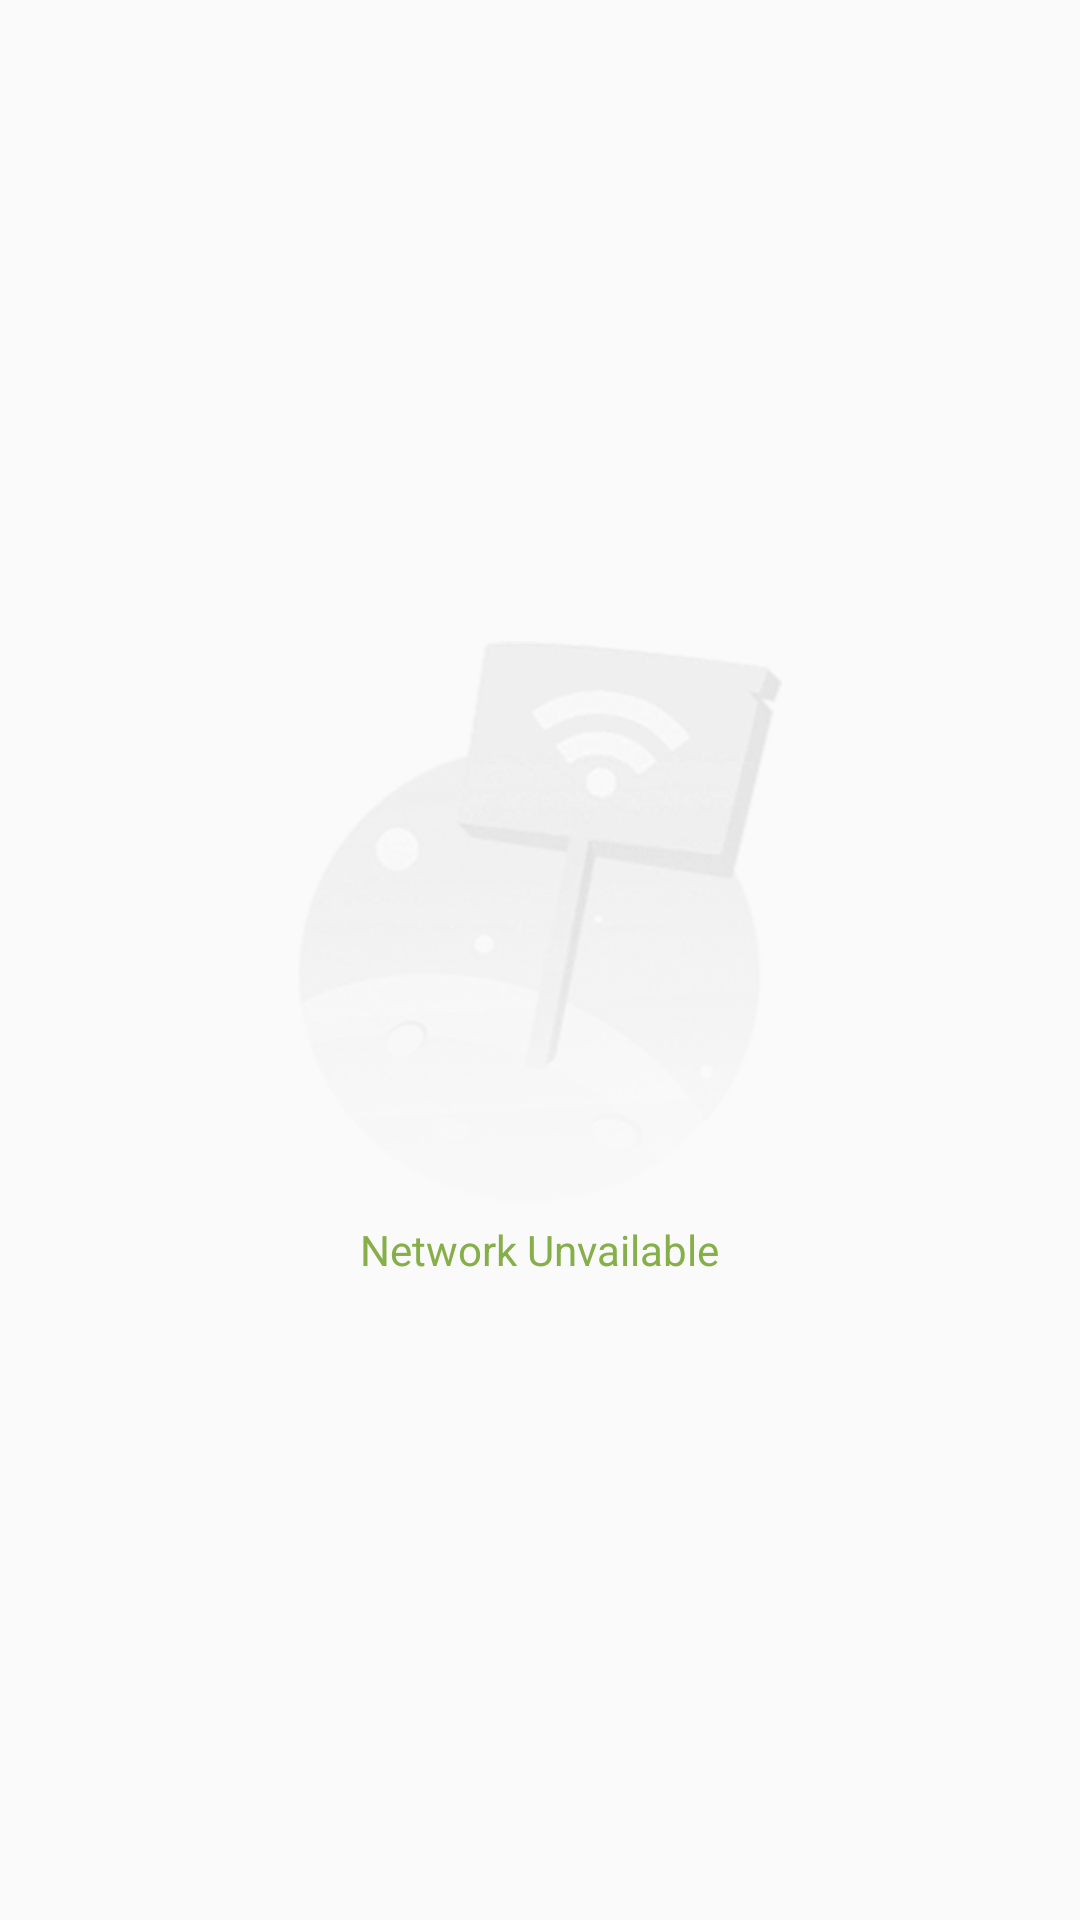

This screen was rendered from an Android layout file. Write that file and the resources it references.
<!-- AndroidManifest.xml: application theme AppTheme -->
<!-- res/layout/layout_error.xml -->
<?xml version="1.0" encoding="utf-8"?>
<LinearLayout xmlns:android="http://schemas.android.com/apk/res/android"
    android:orientation="vertical" android:layout_width="match_parent"
    android:layout_height="match_parent"
    android:gravity="center"
    android:padding="10dp">
    <ImageView
        android:layout_width="match_parent"
        android:layout_height="wrap_content"
        android:src="@drawable/ic_tips_no_network"/>
    <TextView
        android:id="@+id/tvTips"
        android:layout_width="wrap_content"
        android:layout_height="wrap_content"
        android:paddingTop="6dp"
        android:text="Network Unvailable"
        android:textColor="@color/colorTheme"
        android:layout_marginBottom="0dp"/>
</LinearLayout>
<!-- resources referenced by this layout -->
<resources>
  <color name="colorTheme">#86AF49</color>
  <!-- drawable ic_tips_no_network: png bitmap (drawable-hdpi, 40018 bytes) -->
  <style name="AppTheme" parent="Theme.AppCompat.Light.NoActionBar">
          
          <item name="colorPrimary">@color/colorTheme</item>
          <item name="colorPrimaryDark">@color/colorTheme</item>
          <item name="colorAccent">@color/colorAccent</item>
  
          <item name="android:windowIsTranslucent">true</item>
          <item name="android:windowTranslucentStatus">true</item>
          <item name="colorControlNormal">@android:color/white</item>
      </style>
  <color name="colorAccent">#FF4081</color>
</resources>
